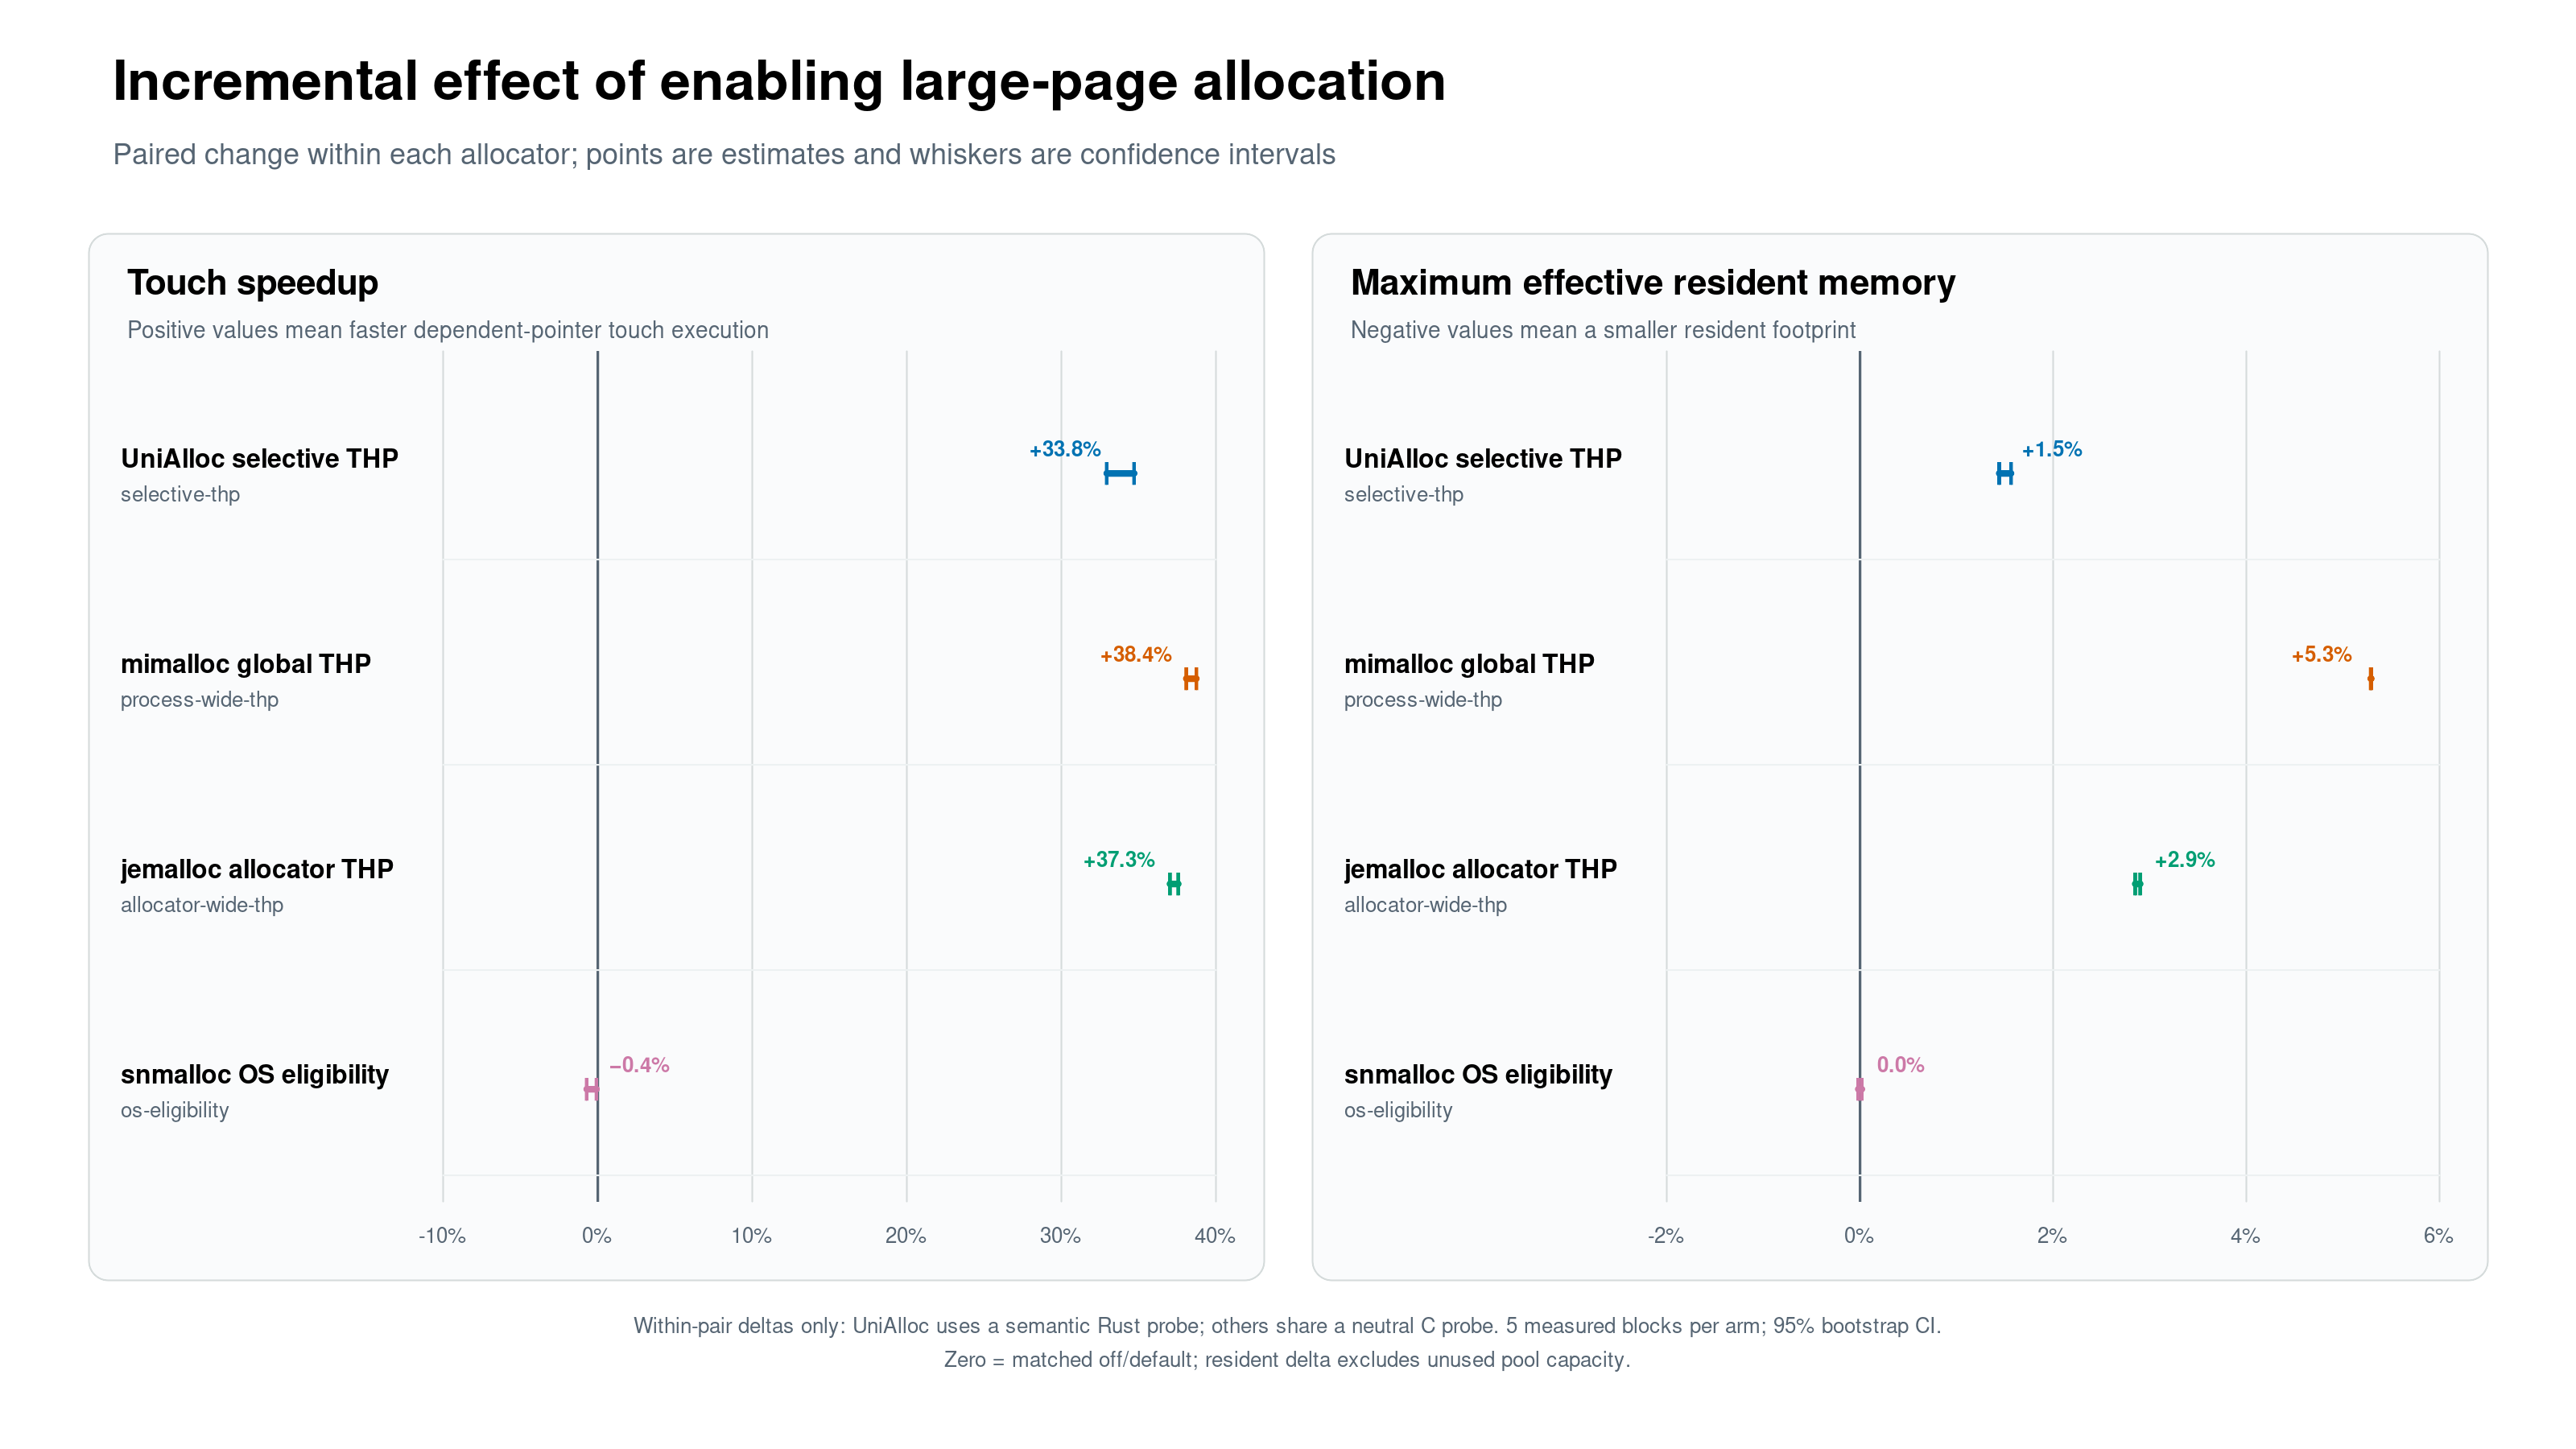

The data file committed next to this chart (first rows):
label, mechanism, speedup_pct, speedup_ci_low_pct, speedup_ci_high_pct, max_resident_change_pct, max_resident_ci_low_pct, max_resident_ci_high_pct
UniAlloc selective THP, selective-thp, 33.83, 32.94, 34.71, 1.504, 1.442, 1.564
mimalloc global THP, process-wide-thp, 38.37, 38.08, 38.73, 5.29, 5.287, 5.293
jemalloc allocator THP, allocator-wide-thp, 37.29, 37.03, 37.56, 2.875, 2.849, 2.901
snmalloc OS eligibility, os-eligibility, -0.3683, -0.7112, -0.07941, 0.001171, -0.01754, 0.01988
